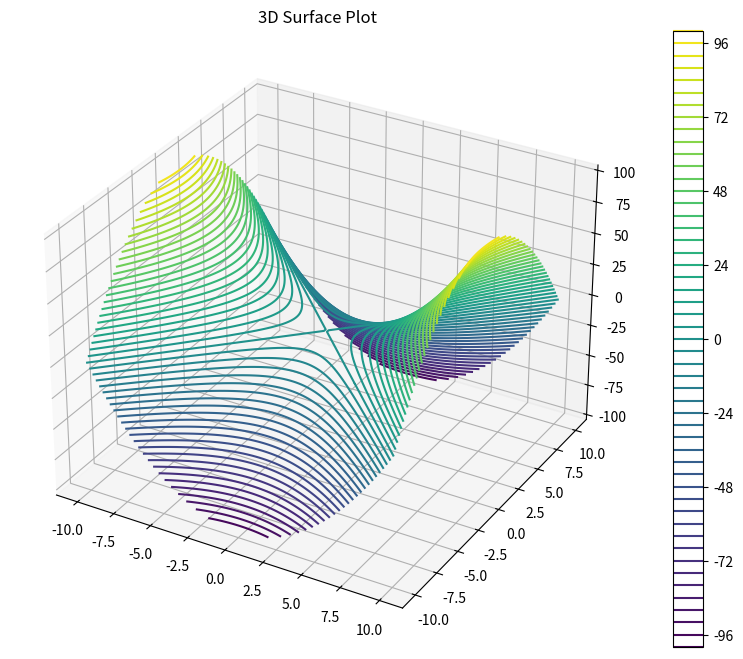

Reproduce this figure in Python.
import numpy as np
import matplotlib.pyplot as plt

x = np.linspace(-10, 10, 100)
y = np.linspace(-10, 10, 100)
xx, yy = np.meshgrid(x, y)
#z = xx**2 + yy**2
#z = np.sin(xx) * np.cos(yy)
z = xx**2 - yy**2


fig = plt.figure(figsize=(12, 8))
ax = plt.subplot(projection='3d')
#p = ax.plot_surface(xx, yy, z, cmap='viridis', alpha=0.5)
#ax.plot_surface(xx, yy, z, color='blue', alpha=0.5)
p = ax.contour3D(xx, yy, z, 50, cmap='viridis')
fig.colorbar(p)
ax.set_title('3D Surface Plot')
plt.show()
